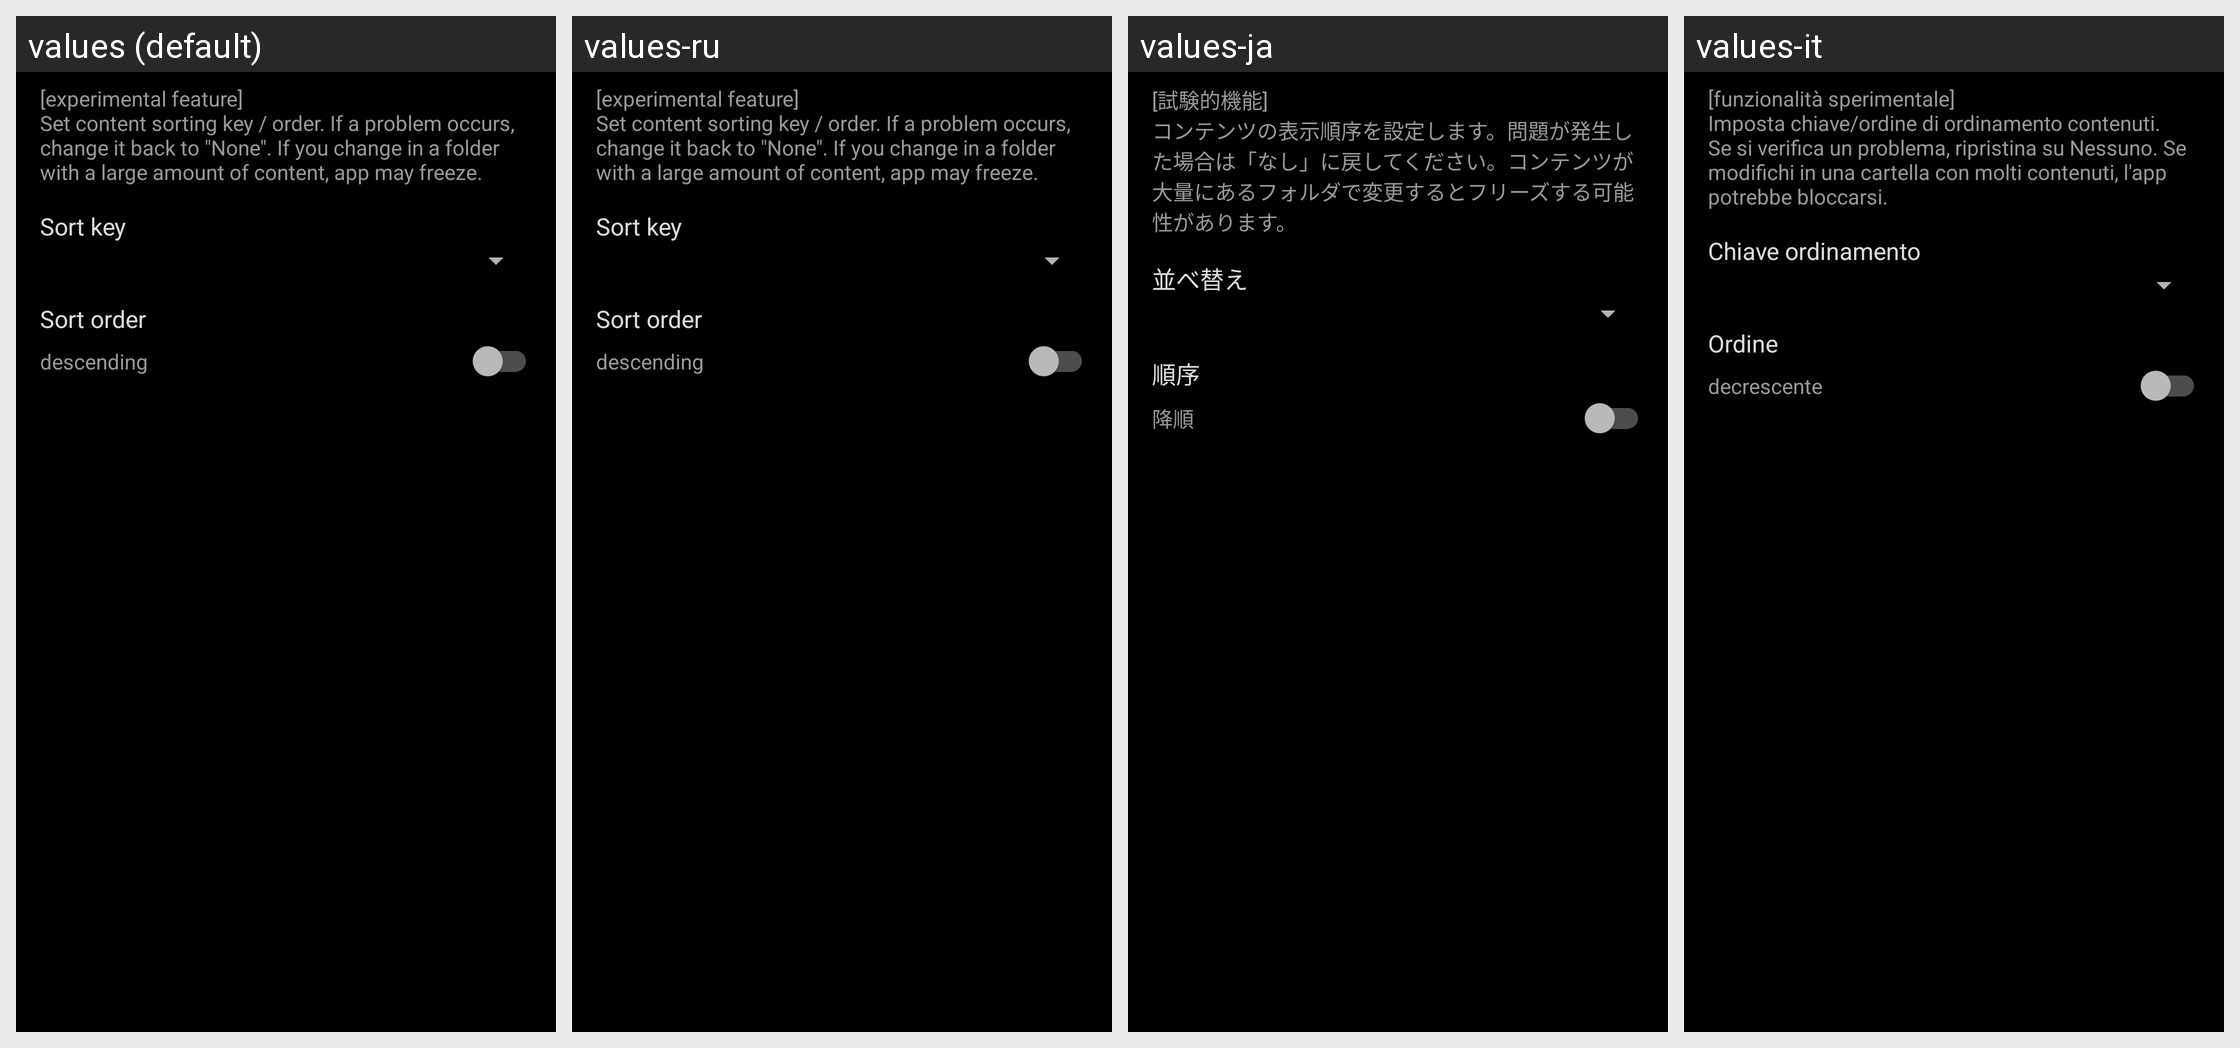

The Android screen above is rendered under several locales of the same app. Produce the string resources it draws, with the default and per-locale values.
Android screen res/layout/dialog_sort.xml rendered under 4 locales, left to right: values (default), values-ru, values-ja, values-it. Device: Nexus 5 (rendered at 1080×1920; each locale shown at half size, 540×960, under a caption strip naming it); theme DarkTheme.
Other locales in the repository, not shown: values-zh-rCN.
Strings drawn on this screen, with the default value and each locale's value (text and hints the layout hard-codes, and strings that could not be matched under every locale, appear in the picture but are not listed):

dialog_message_sort
  values: [experimental feature]
      Set content sorting key / order. If a problem occurs, change it back to "None". If you change in a folder with a large amount of content, app may freeze.
  values-ru: [experimental feature]
      Set content sorting key / order. If a problem occurs, change it back to "None". If you change in a folder with a large amount of content, app may freeze.
  values-ja: [試験的機能]
      コンテンツの表示順序を設定します。問題が発生した場合は「なし」に戻してください。コンテンツが大量にあるフォルダで変更するとフリーズする可能性があります。
  values-it: [funzionalità sperimentale]
      Imposta chiave/ordine di ordinamento contenuti. Se si verifica un problema, ripristina su Nessuno. Se modifichi in una cartella con molti contenuti, l'app potrebbe bloccarsi.

dialog_sort_key
  values: Sort key
  values-ru: Sort key
  values-ja: 並べ替え
  values-it: Chiave ordinamento

dialog_sort_order
  values: Sort order
  values-ru: Sort order
  values-ja: 順序
  values-it: Ordine

dialog_sort_order_descending
  values: descending
  values-ru: descending
  values-ja: 降順
  values-it: decrescente
